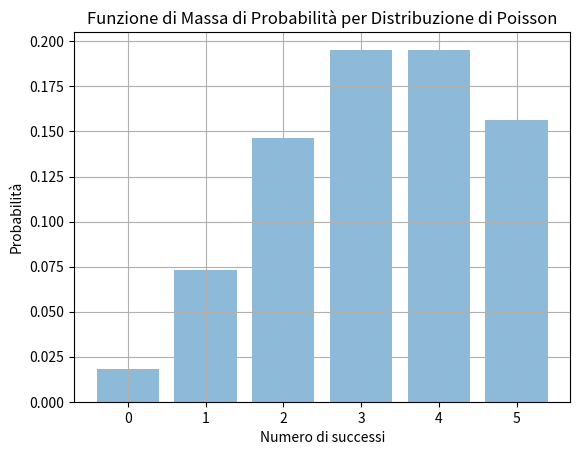

Write the Python code that produced this figure.
import matplotlib.pyplot as plt
import numpy as np
from scipy.stats import poisson

# Parametri della distribuzione di Poisson
lambda_ = 4  # Parametro lambda
omega = 5  # Intervallo di valori fino a omega

# Generazione dei valori possibili per la variabile casuale
x = np.arange(0, omega+1)

# Calcolo della funzione di massa di probabilità per la distribuzione di Poisson
pmf = poisson.pmf(x, lambda_)

# Creazione del grafico
plt.bar(x, pmf, align='center', alpha=0.5)
plt.xlabel('Numero di successi')
plt.ylabel('Probabilità')
plt.title('Funzione di Massa di Probabilità per Distribuzione di Poisson')
plt.grid(True)

# Visualizzazione del grafico
plt.show()
